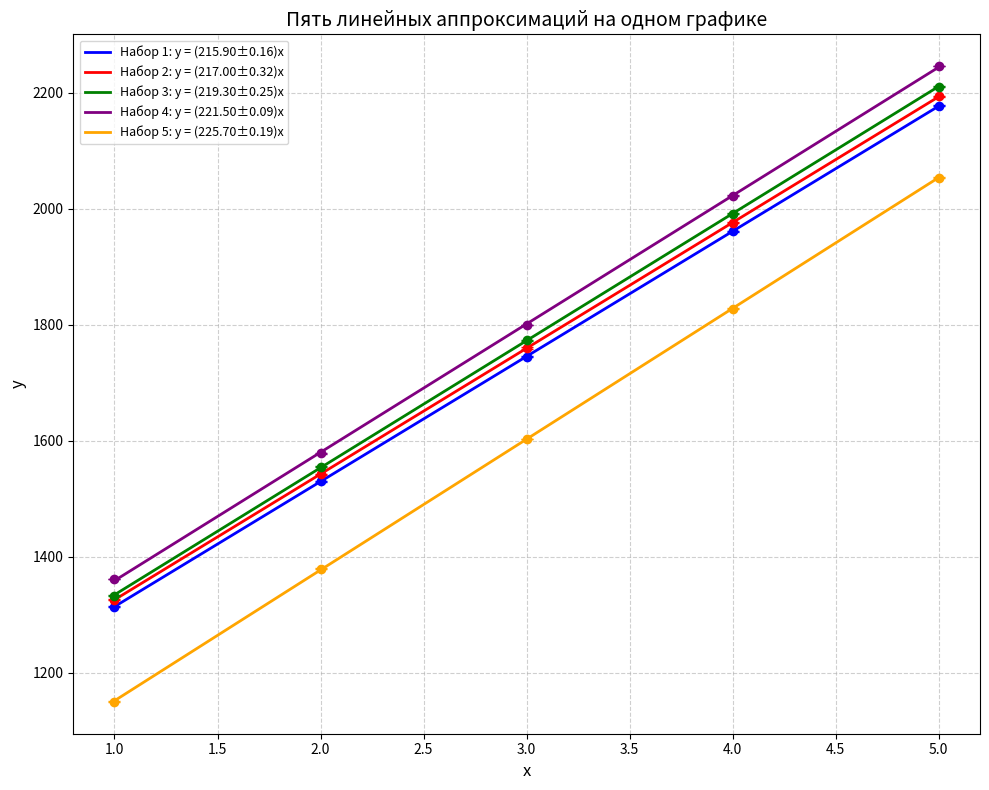

Write Python code to recreate this figure.
import numpy as np
import matplotlib.pyplot as plt
from scipy.optimize import curve_fit

# --- Линейная модель ---
def linear(x, a, b):
    return a * x + b

# --- Функция для подгонки ---
def fit_and_predict(x, y, sigma):
    popt, pcov = curve_fit(linear, x, y, sigma=sigma, absolute_sigma=True)
    a, b = popt
    da, db = np.sqrt(np.diag(pcov))
    y_fit = linear(x, a, b)
    chi2 = np.sum(((y - y_fit) / sigma) ** 2)
    ndof = len(x) - 2
    chi2_red = chi2 / ndof
    x_smooth = np.linspace(min(x), max(x), 100)
    y_smooth = linear(x_smooth, a, b)
    return a, b, da, db, chi2, chi2_red, x_smooth, y_smooth

# --- Ваши данные (5 наборов) ---
x1 = np.array([1, 2, 3, 4, 5])
y1 = np.array([1314, 1530, 1745, 1961, 2178])
sigma1 = np.ones_like(x1) * 0.5

x2 = np.array([1, 2, 3, 4, 5])
y2 = np.array([1326, 1542, 1760, 1976, 2194])
sigma2 = np.ones_like(x2) * 1.0

x3 = np.array([1, 2, 3, 4, 5])
y3 = np.array([1333, 1555, 1773, 1992, 2211])
sigma3 = np.ones_like(x3) * 0.8

x4 = np.array([1, 2, 3, 4, 5])
y4 = np.array([1361, 1578, 1800, 2023, 2246])
sigma4 = np.ones_like(x4) * 0.3

# Новый пятый набор
x5 = np.array([1, 2, 3, 4, 5])
y5 = np.array([1150, 1379, 1603, 1828, 2054])
sigma5 = np.ones_like(x5) * 0.6

datasets = [
    (x1, y1, sigma1, 'Набор 1', 'blue'),
    (x2, y2, sigma2, 'Набор 2', 'red'),
    (x3, y3, sigma3, 'Набор 3', 'green'),
    (x4, y4, sigma4, 'Набор 4', 'purple'),
    (x5, y5, sigma5, 'Набор 5', 'orange')   # добавлен оранжевый цвет
]

# --- Построение общего графика ---
plt.figure(figsize=(10, 8))

for x, y, sigma, label, color in datasets:
    a, b, da, db, chi2, chi2_red, xs, ys = fit_and_predict(x, y, sigma)

    # Точки с погрешностями (увеличенные кресты)
    plt.errorbar(x, y, yerr=sigma, fmt='o', color=color, capsize=4,
                 markersize=6)

    # Линия регрессии
    plt.plot(xs, ys, '-', color=color, linewidth=2,
             label=f'{label}: y = ({a:.2f}±{da:.2f})x')

# Оформление
plt.xlabel('x', fontsize=12)
plt.ylabel('y', fontsize=12)
plt.title('Пять линейных аппроксимаций на одном графике', fontsize=14)
plt.grid(True, linestyle='--', alpha=0.6)
plt.legend(loc='best', fontsize=9)
plt.tight_layout()
plt.show()
